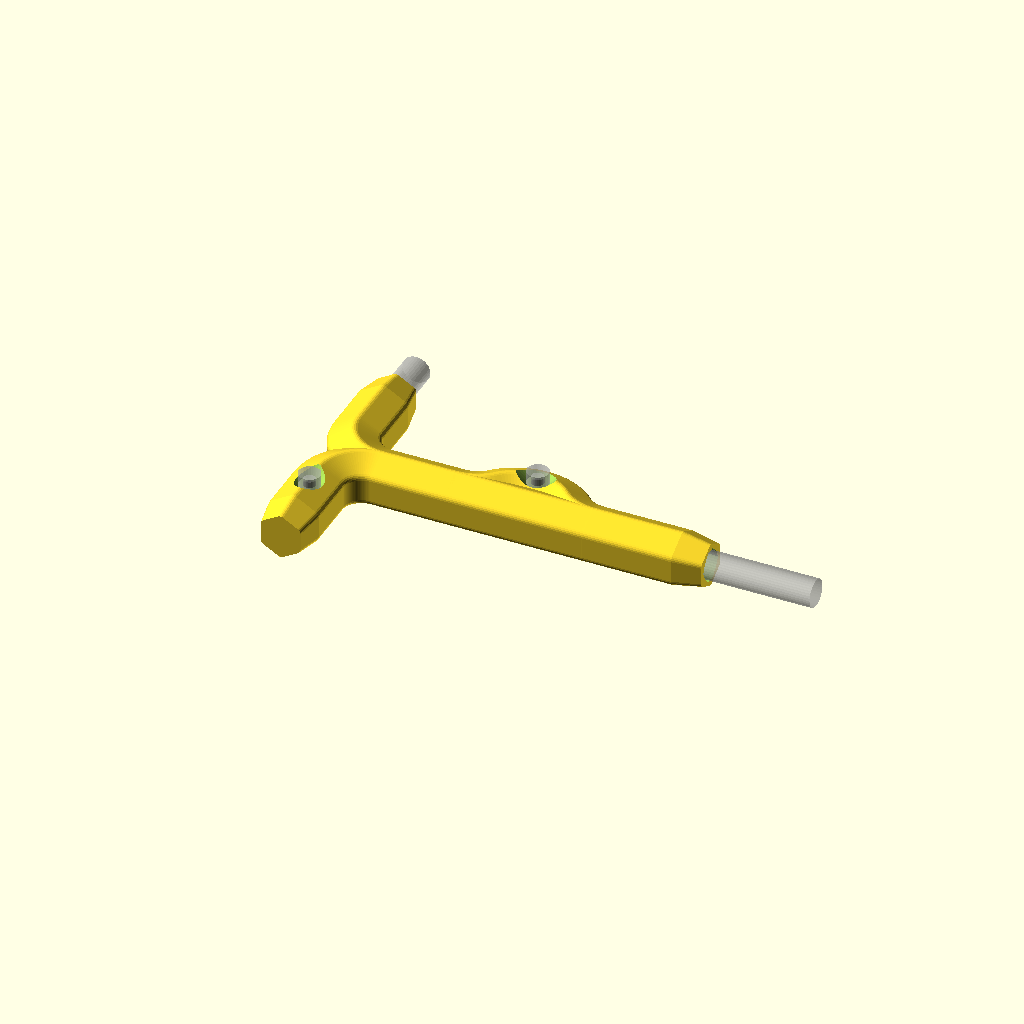
Cell 1: the model at its default parameters.
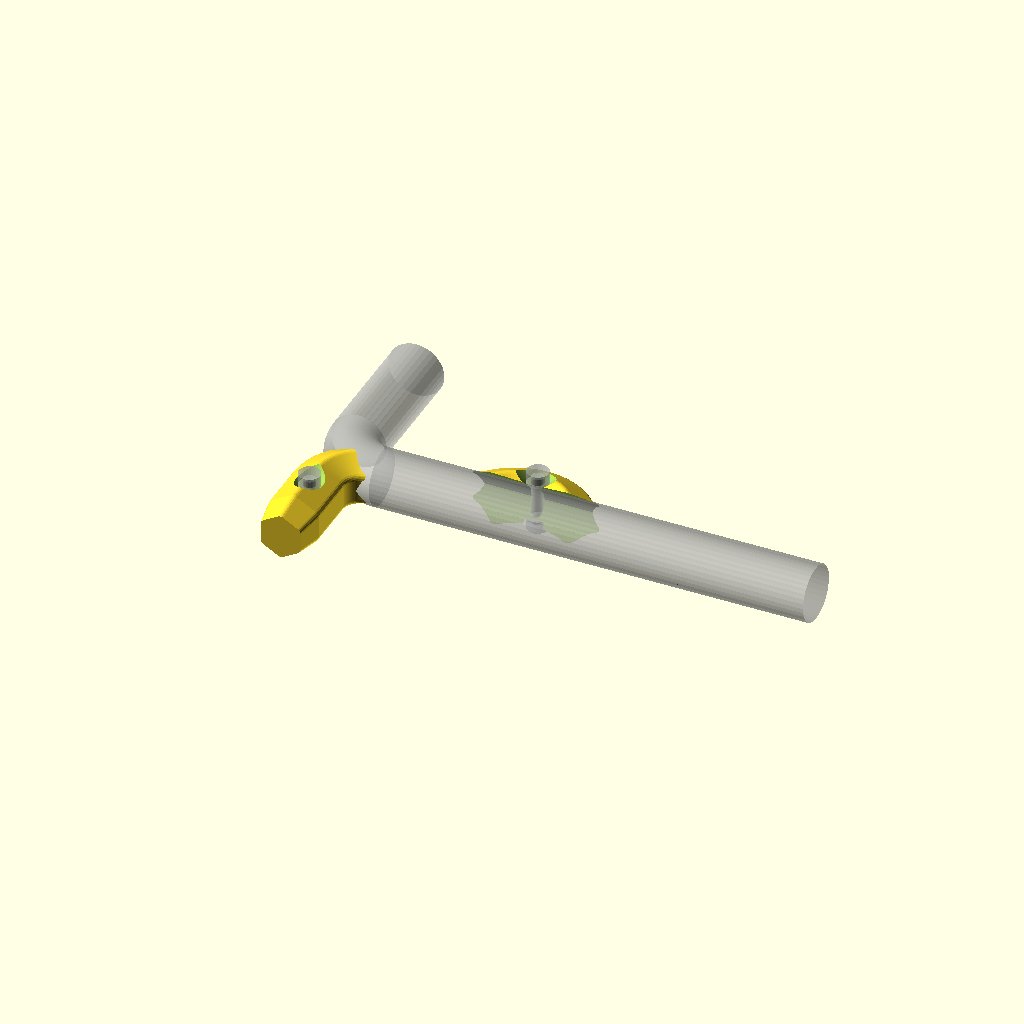
Cell 2: the same model with key_radius = 4.5.
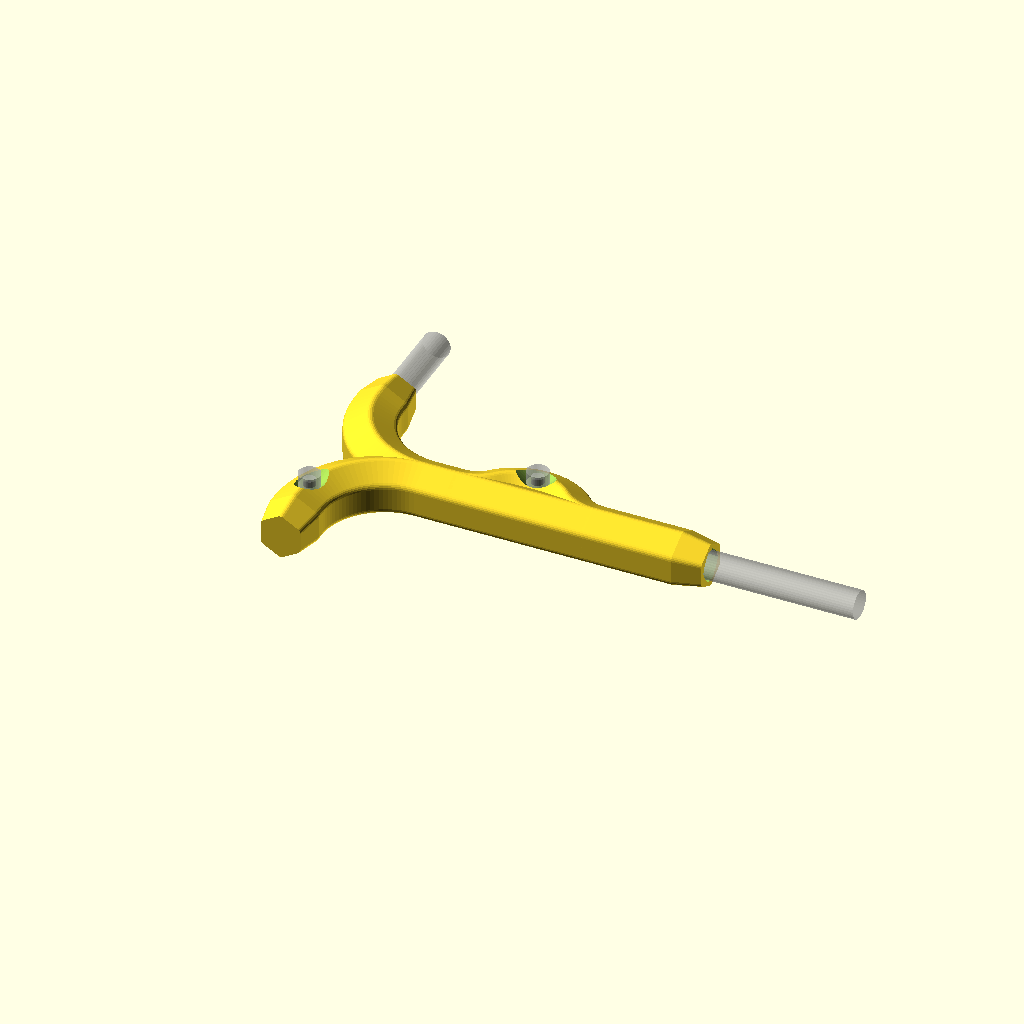
Cell 3: the same model with key_bend_radius = 14.
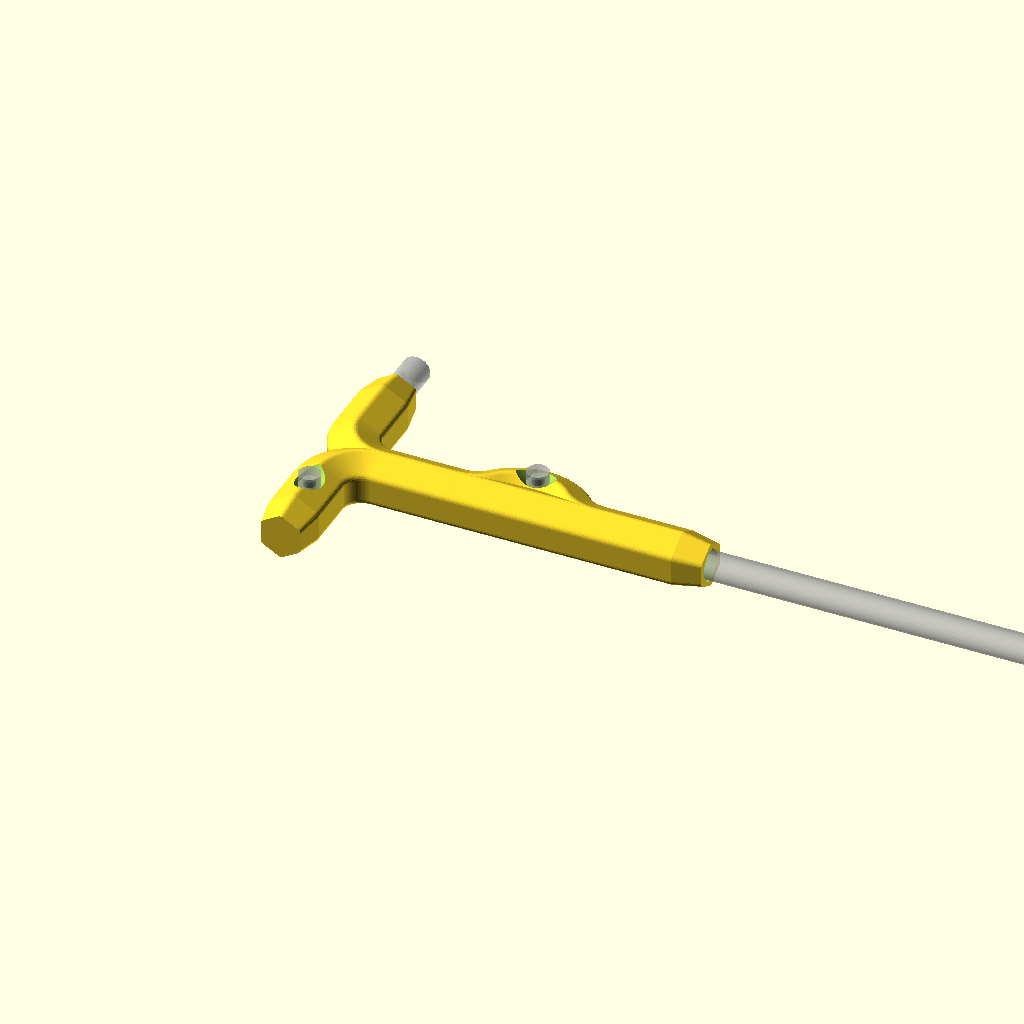
Cell 4: the same model with key_extent_x = 140.
All cells are drawn from one camera (rotation 55°, 0°, 25°, orthographic, colour scheme Cornfield), so only the parameter changes between them.
Source of the model, src/mods/allen_key_handle.scad:
key_radius = 2.25;
key_bend_radius = 7.0;
key_extent_x = 70.0;
key_extent_y = 20.0;

handle_radius = 4.5;
handle_rounding = 1.0;
handle_bar_length = 40.0;
handle_stem_length = 60.0;

screw_radius = 1.0;
screw_length = 6.0;
screw_cap_height = 2.0;
screw_cap_radius = 1.75;

handle_screw_loop_f = 1.75;

screw_position = [0, - handle_bar_length / 4];
screw_loop_position = [handle_stem_length / 2, 0];


module key_profile(hole) {
    key_radius = hole ? key_radius + 0.1 : key_radius;

    if (hole) {
        intersection() {
            rotate(45)
            square(key_radius * 2, center = true);

            square([key_radius * sqrt(2), key_radius * 2.2], center = true);
        }

        intersection() {
            f = 1.515;

            scale([key_radius * f, key_radius * 4])
            rotate(45)
            square(1, center = true);

            square([key_radius * 4, key_radius * f / 2], center = true);
        }
    }

    circle(key_radius);
}

module key_bend(r) {
    translate([key_bend_radius, key_bend_radius])
    rotate([0, 0, 180])
    rotate_extrude(angle = 90, $fn = 96)
    translate([key_bend_radius, 0])
    children();
}

module key(hole = false) {
    $fn = 36;

    key_bend()
    key_profile(hole);

    rotate([-90, 0, -90])
    translate([0, 0, key_bend_radius - 0.01])
    linear_extrude(key_extent_x)
    key_profile(hole);

    rotate([-90, 0, 0])
    translate([0, 0, key_bend_radius - 0.01])
    linear_extrude(key_extent_y)
    key_profile(hole);
}


module screw(hole = false) {
    $fn = 36;

    module cap() {
        translate([0, 0, screw_length / 2])
        if (hole) {
            cylinder(h = screw_cap_height, r1 = screw_cap_radius, r2 = screw_cap_radius + screw_cap_height);
        } else {
            cylinder(h = screw_cap_height, r = screw_cap_radius);
        }
    }

    cylinder(h = screw_length + screw_cap_height, r = screw_radius, center = true);

    cap();

    mirror([0, 0, 1])
    cap();
}


module handle_profile() {
    rotate(30)
    offset(handle_rounding, $fn = 24)
    circle(handle_radius - handle_rounding, $fn = 6);
}

module handle_tip() {
    linear_extrude(handle_radius, scale = 0.8)
    handle_profile();
}

module handle_bar() {
    for (a = [0, 180])
    rotate([90, 0, a]) {
        translate([0, 0, key_bend_radius])
        linear_extrude(handle_bar_length / 2 - handle_radius - key_bend_radius)
        handle_profile();

        translate([0, 0, handle_bar_length / 2 - handle_radius])
        handle_tip();
    }
}

module handle_stem() {
    rotate([90, 0, 90]) {
        translate([0, 0, key_bend_radius])
        linear_extrude(handle_stem_length - handle_radius - key_bend_radius)
        handle_profile();

        translate([0, 0, handle_stem_length - handle_radius])
        handle_tip();
    }
}

module handle_screw_loop() {
    $fn = 96;

    r = handle_radius * handle_screw_loop_f;
    x = r * sqrt(2);
    y = x * tan(22.5);

    module bend() {
        translate([0, - r, 0])
        rotate([0, 0, 90])
        rotate_extrude(angle = 45)
        translate([r, 0])
        handle_profile();

        translate([- x, r - y, 0])
        rotate([0, 0, -90])
        rotate_extrude(angle = 45)
        translate([r, 0])
        handle_profile();
    }

    translate([0, y, 0]) {
        bend();

        mirror([1, 0, 0])
        bend();
    }
}

module handle_screw_loop_hole() {
    r = handle_radius * handle_screw_loop_f;
    x = r * sqrt(2);
    y = x * tan(22.5);

    translate([0, y, 0]) {
        screw(hole = true);

        %screw();
    }
}

module handle() {
    module handle_base() {
        handle_bar();
        handle_stem();

        key_bend()
        handle_profile();

        mirror([0, 1, 0])
        key_bend()
        handle_profile();

        translate(screw_loop_position)
        handle_screw_loop();
    }

    difference() {
        handle_base();

        key(hole = true);

        translate([0, - handle_bar_length / 4, 0])
        screw(hole = true);

        translate(screw_loop_position)
        handle_screw_loop_hole();
    }

    %key();

    translate([0, - handle_bar_length / 4, 0])
    %screw();
}


handle();
Parameter table extracted from the source (name, type, default, range or options):
key_radius: number, default 2.25
key_bend_radius: number, default 7
key_extent_x: number, default 70
key_extent_y: number, default 20
handle_radius: number, default 4.5
handle_rounding: number, default 1
handle_bar_length: number, default 40
handle_stem_length: number, default 60
screw_radius: number, default 1
screw_length: number, default 6
screw_cap_height: number, default 2
screw_cap_radius: number, default 1.75
handle_screw_loop_f: number, default 1.75
